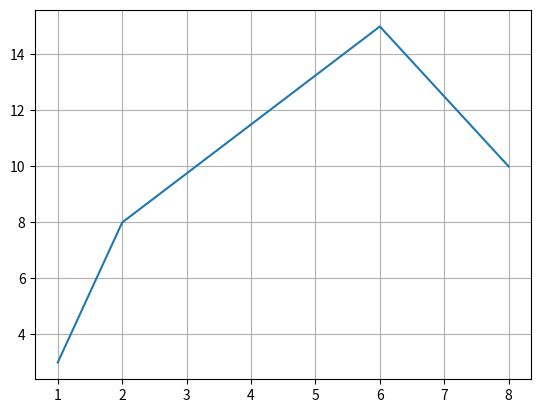

Write Python code to recreate this figure.
#multiple points 
import matplotlib.pyplot as p
import numpy as np

x=np.array([1,2,6,8])
y=np.array([3,8,15,10])

p.plot(x,y)
p.grid()
p.show()
